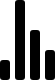
t = 0.00 s
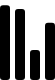
t = 0.72 s
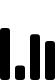
t = 1.43 s
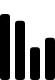
t = 2.15 s
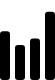
t = 2.87 s
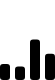
t = 3.58 s

The animated SVG that drew these frames (rendered in a browser with its animation timeline set to each time). Animation: 4 SMIL elements (animate=4); one cycle of 4.30 s, repeats indefinitely.

<svg width="55" height="80" xmlns="http://www.w3.org/2000/svg" fill="currentColor"><g transform="matrix(1 0 0 -1 0 80)"><rect width="10" height="20" rx="3"><animate attributeName="height" begin="0s" dur="4.3s" values="20;45;57;80;64;32;66;45;64;23;66;13;64;56;34;34;2;23;76;79;20" calcMode="linear" repeatCount="indefinite"/></rect><rect x="15" width="10" height="80" rx="3"><animate attributeName="height" begin="0s" dur="2s" values="80;55;33;5;75;23;73;33;12;14;60;80" calcMode="linear" repeatCount="indefinite"/></rect><rect x="30" width="10" height="50" rx="3"><animate attributeName="height" begin="0s" dur="1.4s" values="50;34;78;23;56;23;34;76;80;54;21;50" calcMode="linear" repeatCount="indefinite"/></rect><rect x="45" width="10" height="30" rx="3"><animate attributeName="height" begin="0s" dur="2s" values="30;45;13;80;56;72;45;76;34;23;67;30" calcMode="linear" repeatCount="indefinite"/></rect></g></svg>